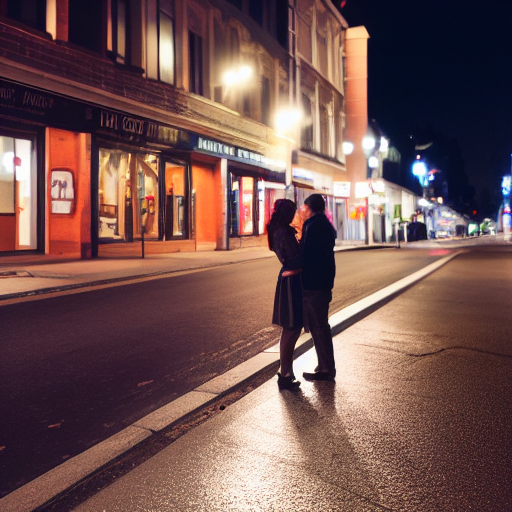
Generation parameters embedded in this image by AUTOMATIC1111 Stable Diffusion web UI or a fork of it (Forge, ...) (PNG 'parameters' text chunk):
a photo of a man and a woman standing on a city street at night, 85mm f2.2
Steps: 50, Sampler: Euler a, CFG scale: 7, Seed: 2962781204, Size: 512x512, Model hash: 7460a6fa, Batch size: 10, Batch pos: 6